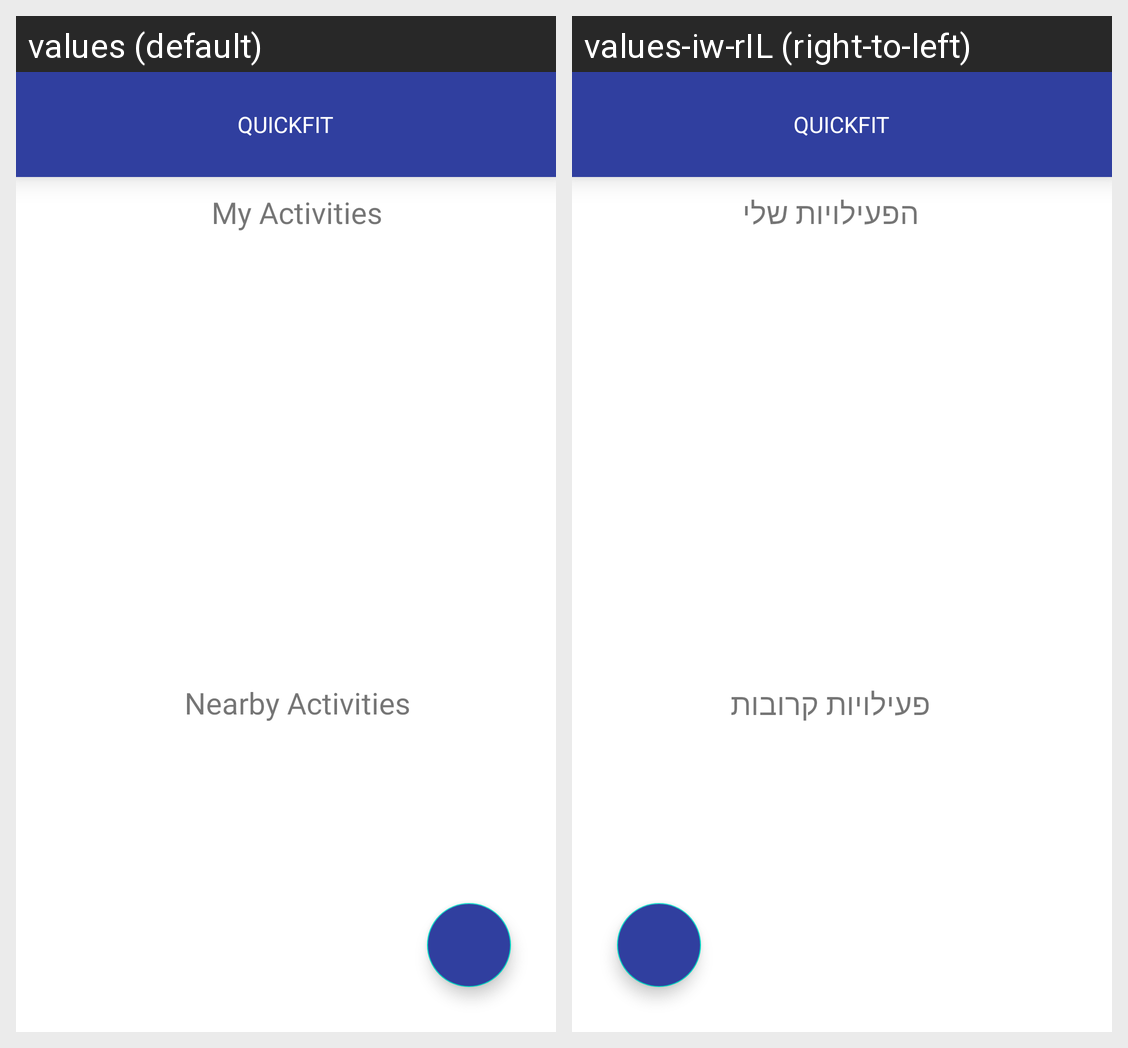

Translations of the strings shown on this Android screen, per locale in the grid:
Android screen res/layout/home_fragment.xml rendered under 2 locales, left to right: values (default), values-iw-rIL (right-to-left). Device: Nexus 5 (rendered at 1080×1920; each locale shown at half size, 540×960, under a caption strip naming it); theme AppTheme.
Strings drawn on this screen, with the default value and each locale's value (text and hints the layout hard-codes, and strings that could not be matched under every locale, appear in the picture but are not listed):

app_name
  values: QuickFit
  values-iw-rIL: QuickFit

my_activities
  values: My Activities
  values-iw-rIL: הפעילויות שלי

nearby_activities
  values: Nearby Activities
  values-iw-rIL: פעילויות קרובות
